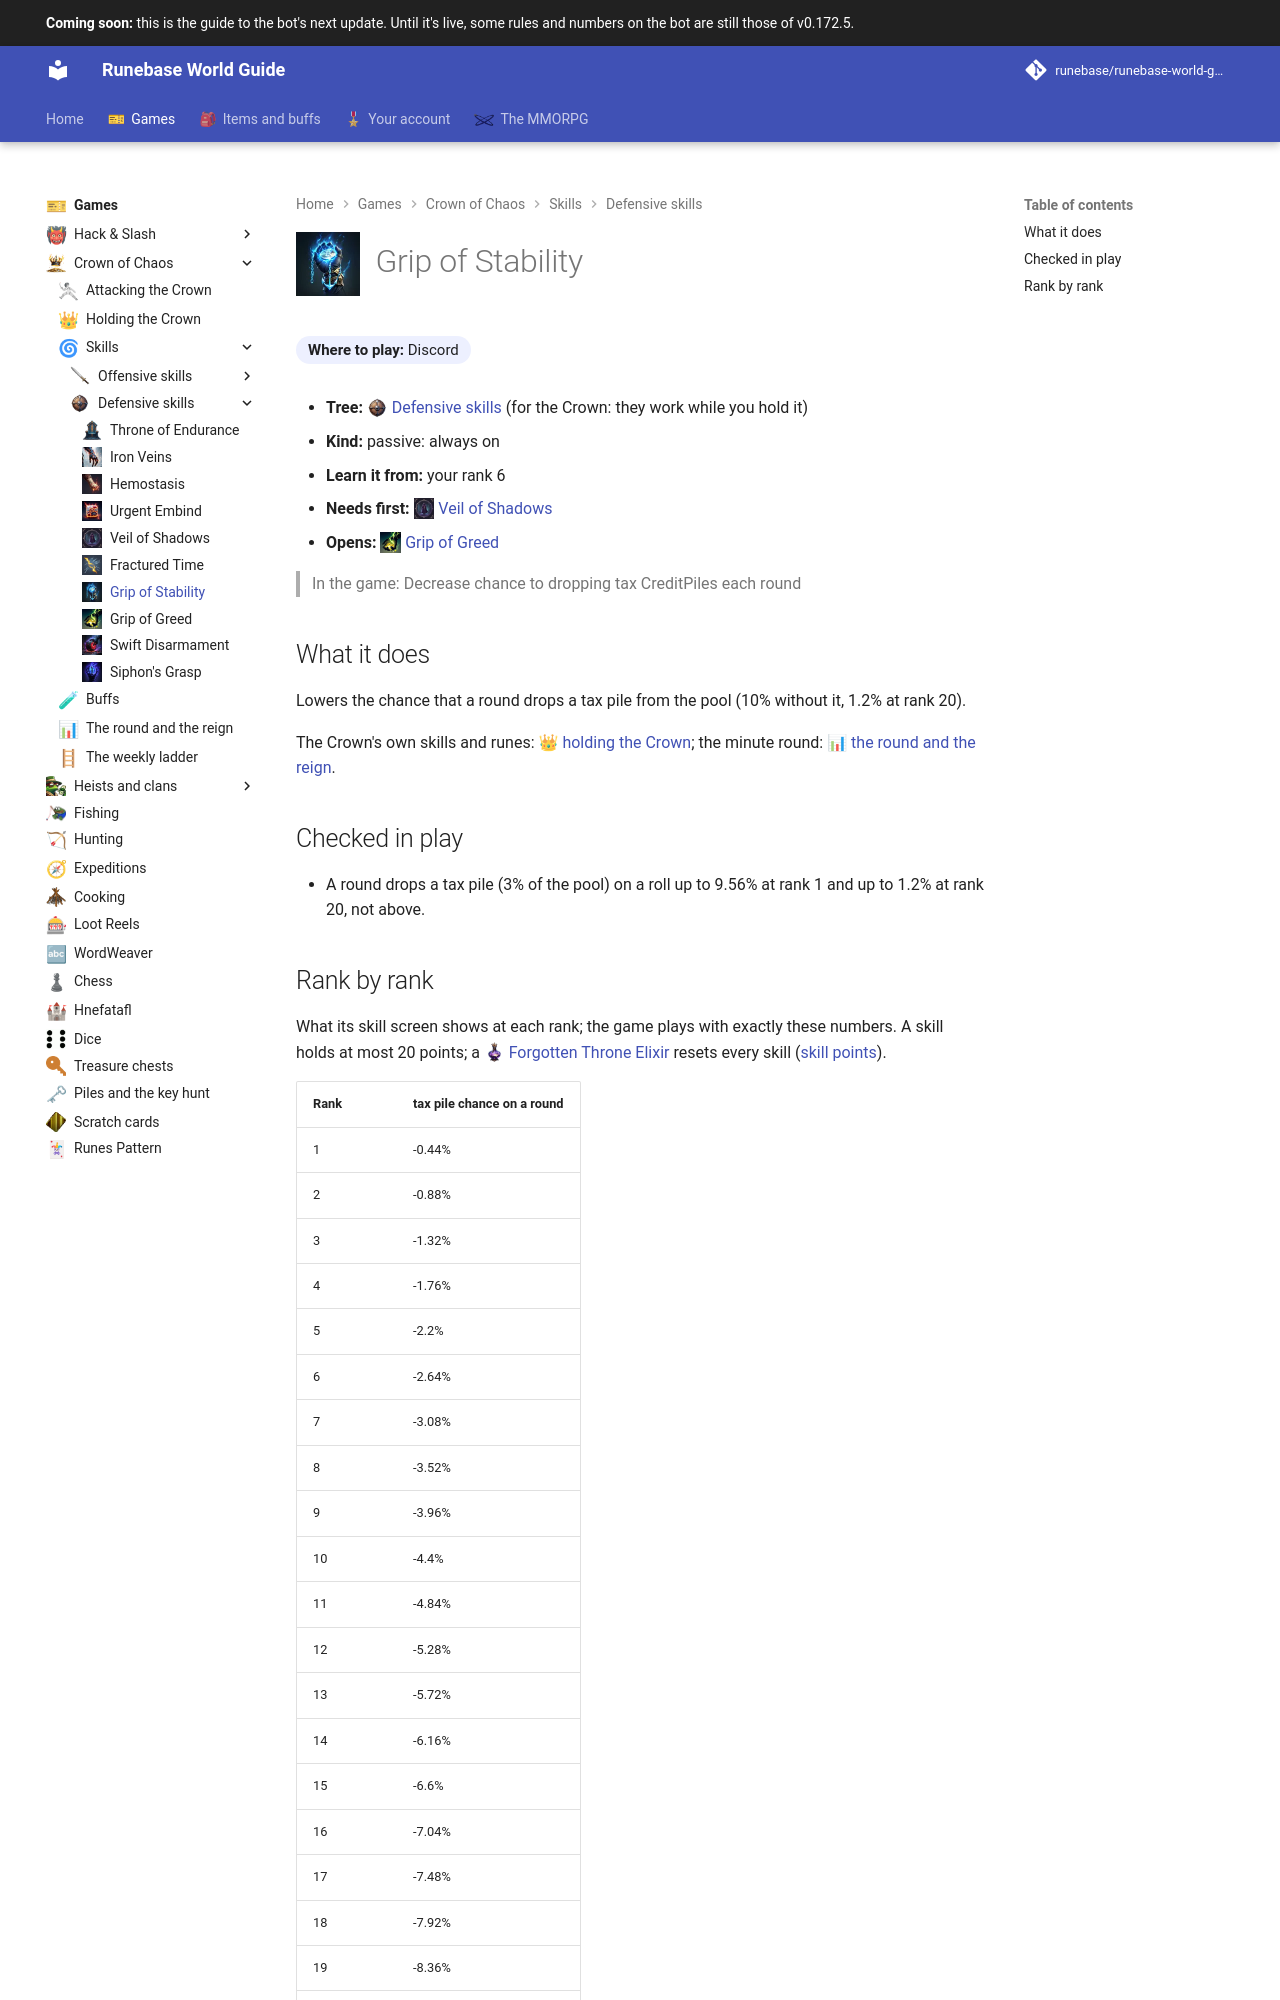

repository: Runebase/runebase-world-guide · page: next/games/crown-of-chaos/skills/defensive/grip-of-stability/index.html · generator: mkdocs

---
title: "Grip of Stability"
icon: guide/nav
nav_icon: "assets/icons/crown-skill/grip-of-stability.webp"
---

# ![Grip of Stability](../../../../assets/icons/crown-skill/grip-of-stability.webp){ .gi .gi-title width="64" height="64" loading="lazy" } Grip of Stability

**Where to play:** Discord
{ .where-to-play }

- **Tree:** <span class="gi-m">![](../../../../assets/icons/crown-tree/defensive.webp){ .gi .gi-mention width="20" height="20" loading="lazy" }&nbsp;[Defensive skills](index.md)</span> (for the Crown: they work while you hold it)
- **Kind:** passive: always on
- **Learn it from:** your rank 6
- **Needs first:** <span class="gi-m">![](../../../../assets/icons/crown-skill/veil-of-shadows.webp){ .gi .gi-mention width="20" height="20" loading="lazy" }&nbsp;[Veil of Shadows](veil-of-shadows.md)</span>
- **Opens:** <span class="gi-m">![](../../../../assets/icons/crown-skill/grip-of-greed.webp){ .gi .gi-mention width="20" height="20" loading="lazy" }&nbsp;[Grip of Greed](grip-of-greed.md)</span>

> In the game: Decrease chance to dropping tax CreditPiles each round

## What it does

Lowers the chance that a round drops a tax pile from the pool (10% without it, 1.2% at rank 20).

The Crown's own skills and runes: <span class="gi-m">👑&nbsp;[holding the Crown](../../holding-the-crown.md)</span>; the minute round: <span class="gi-m">📊&nbsp;[the round and the reign](../../round-and-reign.md)</span>.

## Checked in play

- A round drops a tax pile (3% of the pool) on a roll up to 9.56% at rank 1 and up to 1.2% at rank 20, not above.
